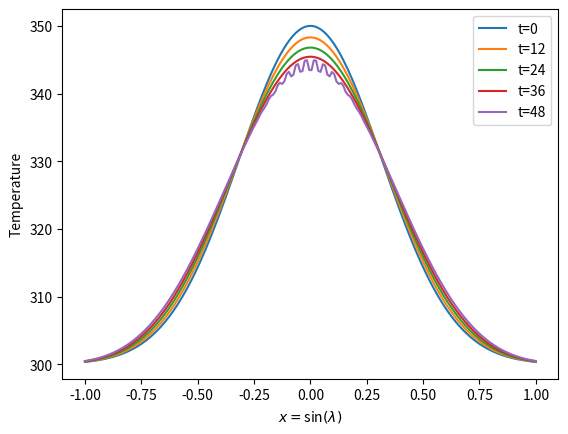

The script that saved this image:
# PDE:
# C dT/dt - d/dx (D(1-x^2)*dT/dx) + I = S(1-A)
# discretise time derivative by forward difference:
# dT/dt = (T(x, t_n+1) - T(x, t_n)) / Δt
# solve for T(x, t_n+1):

# T(x, t_n+1) = T(x, t_n) + Δt/C [d/dx (D(1-x^2)*dT/dx) - I + S(1-A)]

# d/dx (D(1-x^2)*dT/dx)
# expand outer derivative
# d(D(1-x^2))/dx * dT/dx + D(1-x^2)* d^2(T)/ dx^2

# discretise space derivatives by central difference:
# dT/dx = (T(x_m+1, t_n) - T(x_m-1, t_n)) / 2Δx
# d^2 T / dx^2 = (T(x_m+2, t_n) - 2*T(x_m, t_n) + T(x_m-2, t_n)) / 4 Δx^2
# dD/dx = (D(x_m+1, t_n) - D(x_m-1, t_n)) / 2Δx

# All together:
# T(x_m, t_n+1) = T(x_m, t_n) + Δt / C(x_m, t_n)
# * ((T(x_m+2)-2*T(x_m)+T(x_m-2))*D(x_m)(1-x_n^2)/4Δx^2
#     + (T(x_m+1) - T(x_m-1)) * ((1-x^2_m)*(D(x_m+1)-D(x_m-1))/2Δx - 2x_m*D(x_m)) / 2Δx) 
# - I + S(1-A) ) 
# i.e. a mess
# Boundaries: wrap back / reflect to same latitude

import numpy as np

spacedim = 200 # number of points in space
dx = 2 / (spacedim-1) # spacial separation from 2 units from -1 to 1

# timedim may need to be split in to chunks which are then recorded
# e.g. do a year of evolution then write to file and overwrite the array
# numchunks = 50
# timedim_chunk = timedim / numchunks
timedim = 1000 # number of iterations
time = 1 # length of time the iterations should be over
dt = time / timedim # timestep

Temp = np.ones((spacedim, timedim+1)) # timedim_chunk))

# Temp[:, 0] = np.linspace(-1, 1, spacedim) * 100 + 250
# Temp[:, 0] = np.abs(np.sin(np.linspace(0, 1, spacedim)*np.pi))*50+300
Temp[:, 0] = np.exp(-5*np.linspace(-1, 1, spacedim)**2)*50 + 300

Capacity = np.ones_like(Temp) # effective heat capacity
Ir_emission = np.ones_like(Temp) * 0 # IR emission function (Energy sink)
Source = np.zeros_like(Temp) # Diurnally averaged insolation function (Energy Source)
Albedo = np.zeros_like(Temp) # Albedo

Diffusion = np.ones_like(Temp)*0.3 # diffusion coefficient (Lat)
#Diffusion[:, :] = np.array([np.linspace(0.1, 0.4, spacedim)]*(timedim+1)).T

for n in range(timedim):
    for m in range(spacedim):
        if m == 0:
            # forward difference for zero edge
            # (T(x_m+2) - 2T(x_m+1) + T(x_m)) * D(x_m) * (1-x_m^2) / Δx^2
            # + (T(x_m+1) - T(x_m) / Δx) * ((1-x_m^2) * (D(x_m+1) - D(x_m)) / Δx - 2*x_m*D(x_m))
            # with m = 0 this reduces to:
            diff_elem = (Temp[1, n] - Temp[0, n]) / dx * (2*Diffusion[0, n])
        elif m == 1:
            # (T(x_m+2) - 2T(x_m+1) + T(x_m)) * D(x_m) * (1-x_m^2) / Δx^2
            # + (T(x_m+1) - T(x_m) / Δx) * ((1-x_m^2) * (D(x_m+1) - D(x_m)) / Δx - 2*x_m*D(x_m))
            # x_m = dx-1 i.e. one dx increment after the start at -1
            diff_elem = (Temp[3, n] - 2*Temp[2, n] + Temp[1, n]) * Diffusion[1, n] * (1-(dx-1)**2) / dx**2 \
                 + ((Temp[2, n] - Temp[1, n]) / dx) * ((1-(dx-1)**2) * (Diffusion[2, n] - Diffusion[1, n]) / dx - 2*(dx-1)*Diffusion[1, n])
        elif m == spacedim-2: # mirror of m == 1, ie m = -2 in python arrays
            # backwards difference for end edge
            # (T(x_m) - 2*T(x_m-1) + T(x_m-2)) * D(x_m) * (1-x_m^2) / Δx^2
            # + (T(x_m) - T(x_m-1)) / Δx * ((1-x_m^2) * (D(x_m) - D(x_m-1)) / Δx - 2*x_m*D(x_m))
            # x_m = 1-dx i.e. one dx increment before the end at 1
            diff_elem = (Temp[-2, n] - 2*Temp[-3, n] + Temp[-4, n]) * Diffusion[-2, n] * (1-(1-dx)**2) / dx**2 \
                 + ((Temp[-2, n] - Temp[-3, n]) / dx) * ((1-(1-dx)**2) * (Diffusion[-2, n] - Diffusion[-3, n]) / dx - 2*(1-dx)*Diffusion[-2, n])
        elif m == spacedim-1: # mirror of m == 0 ie m = -1 in python arrays
            # (T(x_m) - 2*T(x_m-1) + T(x_m-2)) * D(x_m) * (1-x_m^2) / Δx^2
            # + (T(x_m) - T(x_m-1)) / Δx * ((1-x_m^2) * (D(x_m) - D(x_m-1)) / Δx - 2*x_m*D(x_m))
            # x_m = 1
            diff_elem = (Temp[-2, n] - Temp[-1, n]) / dx * (2*Diffusion[-1, n])
        else:
            # x_m = dx*m - 1 i.e. m steps along from -1
            diff_elem = (
                    (Temp[m+2, n]-2*Temp[m, n]+Temp[m-2, n])*Diffusion[m, n]*(1-(dx*m-1)**2)/(4*dx**2)
                    + (Temp[m+1, n] - Temp[m-1, n]) * ((1-(dx*m-1)**2)*(Diffusion[m+1, n]-Diffusion[m-1, n])/(2*dx) - 2*(dx*m-1)*Diffusion[m, n]) / (2*dx)
                )
        Temp[m, n+1] = Temp[m, n] + dt / Capacity[m, n] * \
            (diff_elem - Ir_emission[m, n] + Source[m, n]*(1-Albedo[m, n]))

import matplotlib.pyplot as plt

for n in range(5):
    plt.plot(np.linspace(-1, 1, spacedim), Temp[:, 12*n], label=f"t={12*n}")

# plt.axvline(dx*20-1)
plt.ylabel("Temperature")
plt.xlabel(r"$x = $sin$(\lambda)$")
plt.legend()
plt.show()
